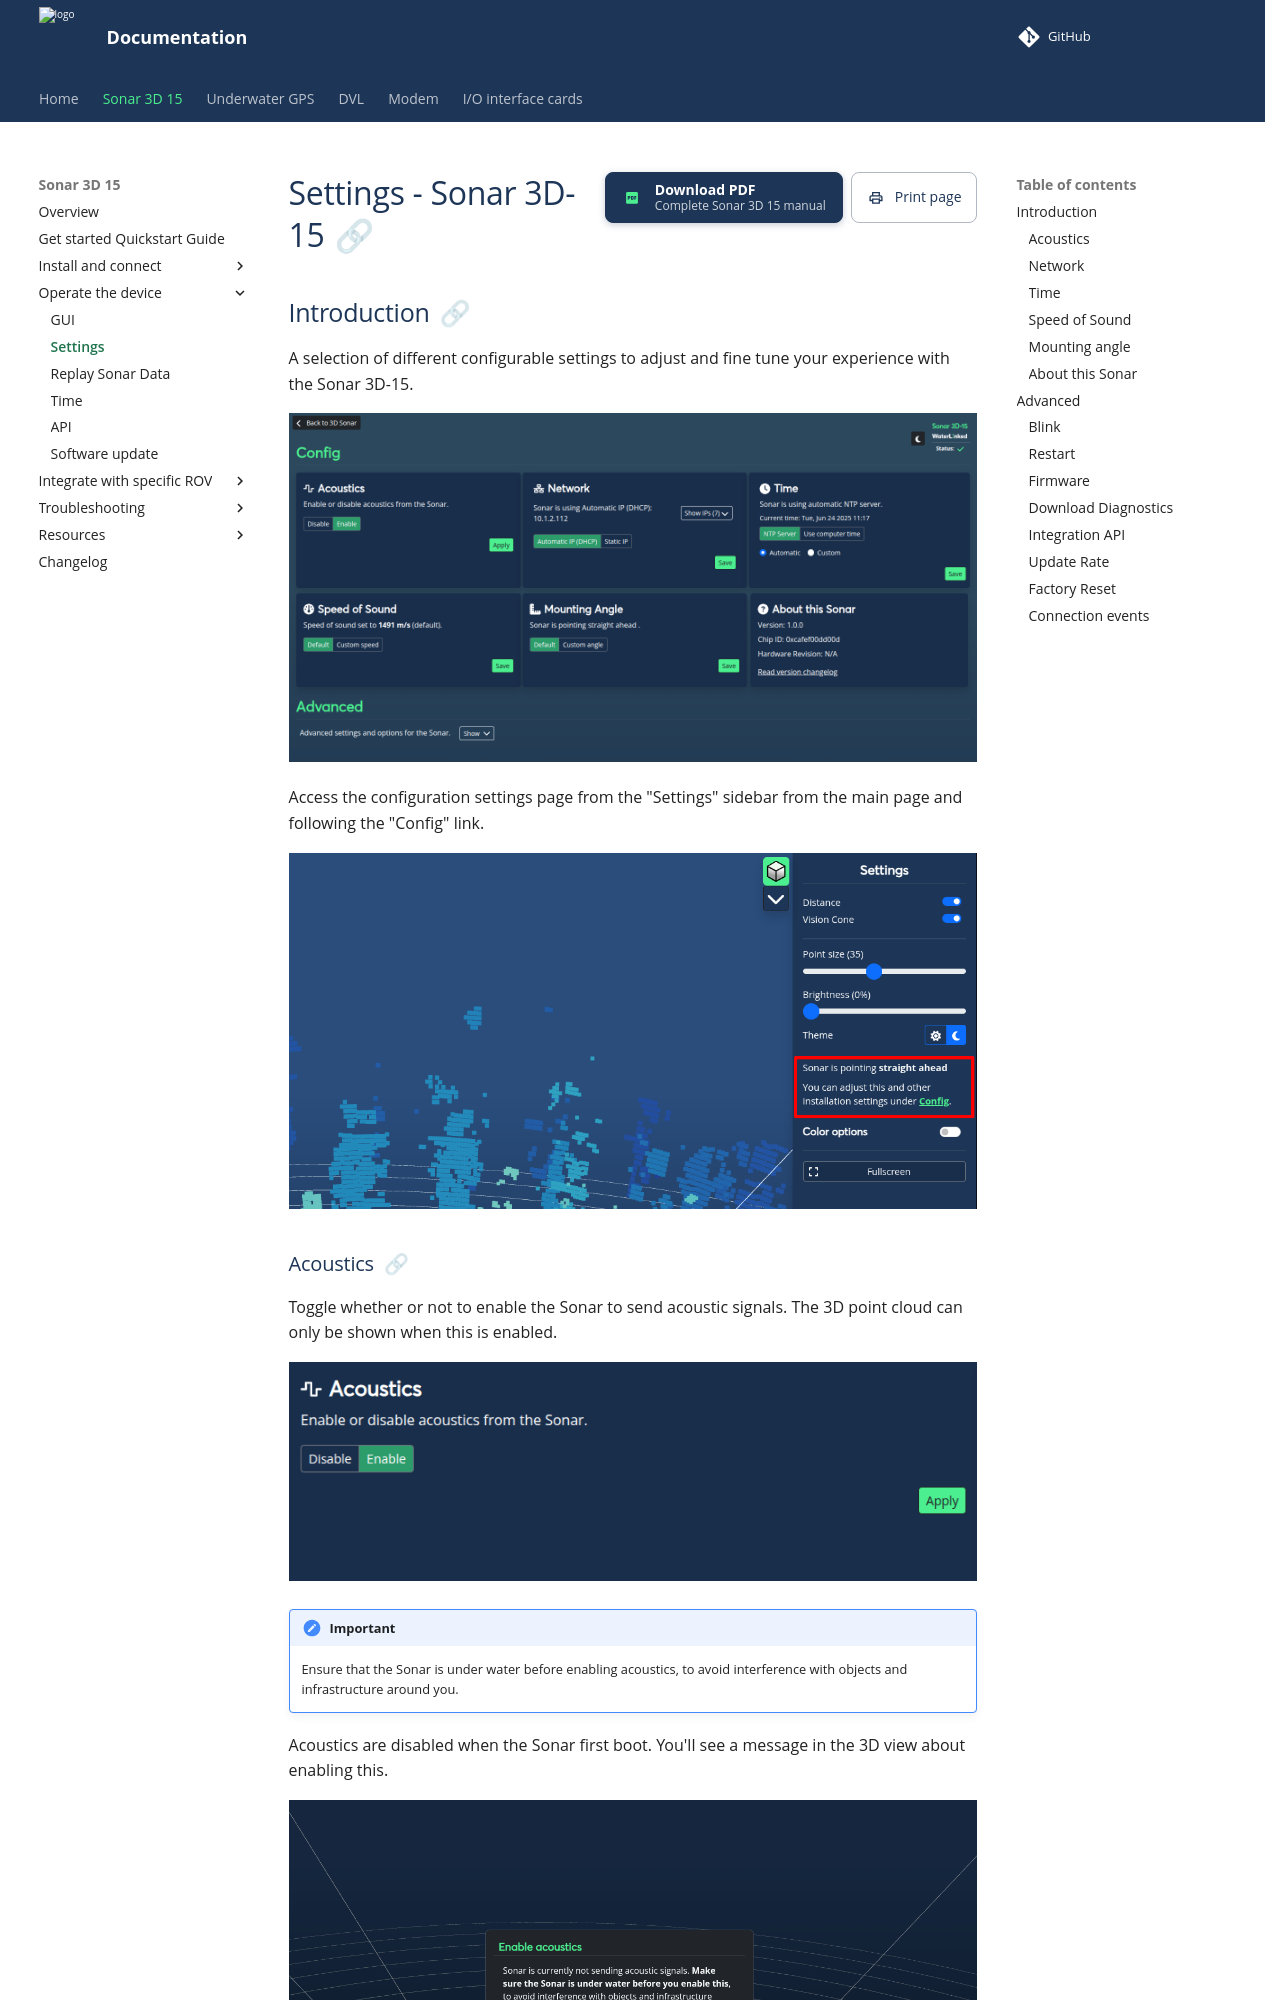

repository: waterlinked/docs · page: sonar-3d/sonar-3d-15-config/index.html · generator: mkdocs

# Settings - Sonar 3D-15

## Introduction

A selection of different configurable settings to adjust and fine tune your experience with the Sonar 3D-15.

![Config link](../img/Sonar-3D-15-config-page.png)

Access the configuration settings page from the "Settings" sidebar from the main page and following the "Config" link.

![Config link](../img/Sonar-3D-15-sidebar-config.png)

### Acoustics

Toggle whether or not to enable the Sonar to send acoustic signals. The 3D point cloud can only be shown when this is enabled.

![Acoustics](../img/Sonar-3D-15-config-acoustics.png)

!!! Important
    Ensure that the Sonar is under water before enabling acoustics, to avoid interference with objects and infrastructure around you.

Acoustics are disabled when the Sonar first boot. You'll see a message in the 3D view about enabling this.

![Acoustics](../img/Sonar-3D-15-enable-acoustics.png)

### Network

Set how the Sonar 3D-15 is assigned an IP on your network: Automatic IP (DHCP) or Static IP. Default is Automatic IP. For further details regarding network setup, [see Networking](../sonar-3d/sonar-3d-15-networking.md).

!!! Note
    Saved Network Settings are persistent, meaning it is kept on restart.

### Time

Set how the Sonar acquires date and time, NTP Server og Use Computer Time. Default is NTP server (automatically get time sync from the Internet).

!!! Note
    Using computer time is only valid until the next restart of the Sonar. Saved Time Settings are persistent, meaning it is kept on restart.
